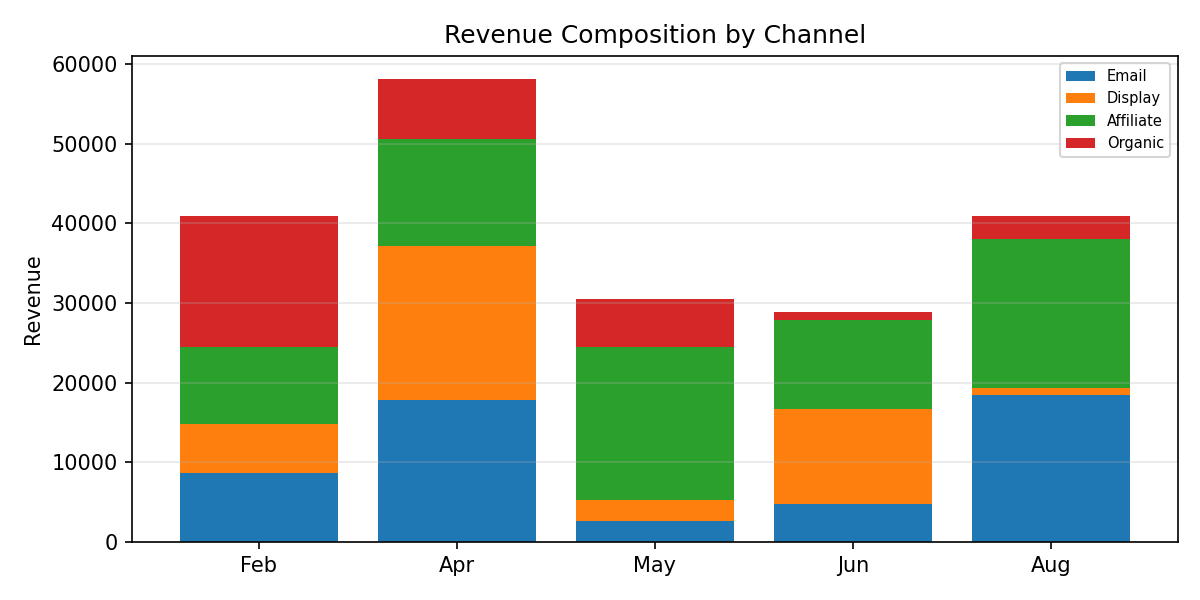

Source data for this figure (header and first rows):
Period, Email, Display, Affiliate, Organic, Total
Feb, 8626, 6147, 9743, 16393, 40910
Apr, 17785, 19382, 13347, 7563, 58077
May, 2567, 2739, 19100, 6105, 30511
Jun, 4715, 11957, 11228, 892.6, 28792
Aug, 18389, 984.9, 18591, 2943, 40908
